Run: headless pygame with SDL's dummy video driver; simulated clock (each Clock.tick advances the game by its frame time, no real sleeping); random seed 0; keys injected as events and as key.get_pressed() state; no mouse input.
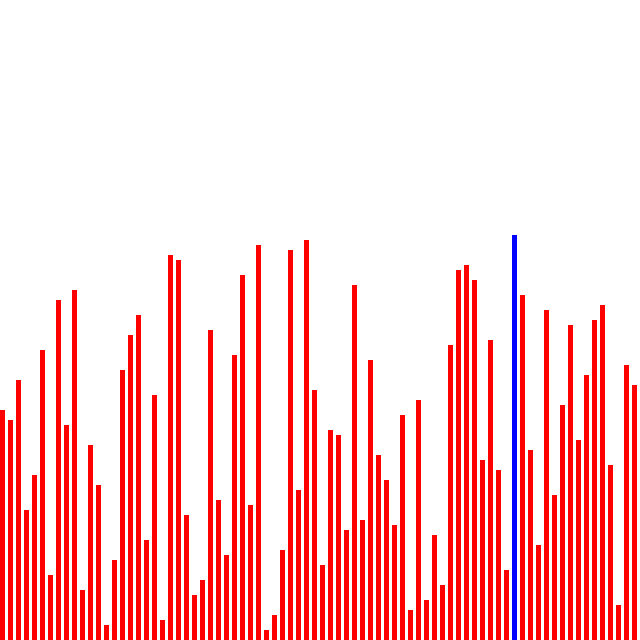
Frame 1 of 4 · flips 1–60 · no input
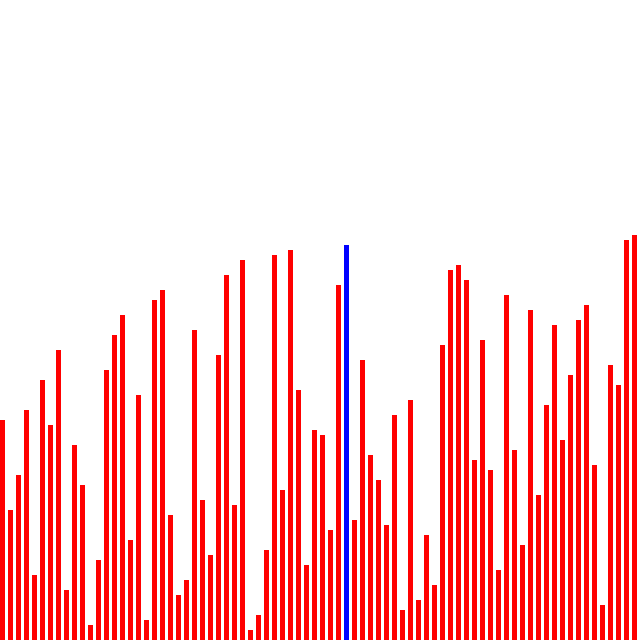
Frame 2 of 4 · flips 61–180 · tapped SPACE, RETURN · held RIGHT (→), D
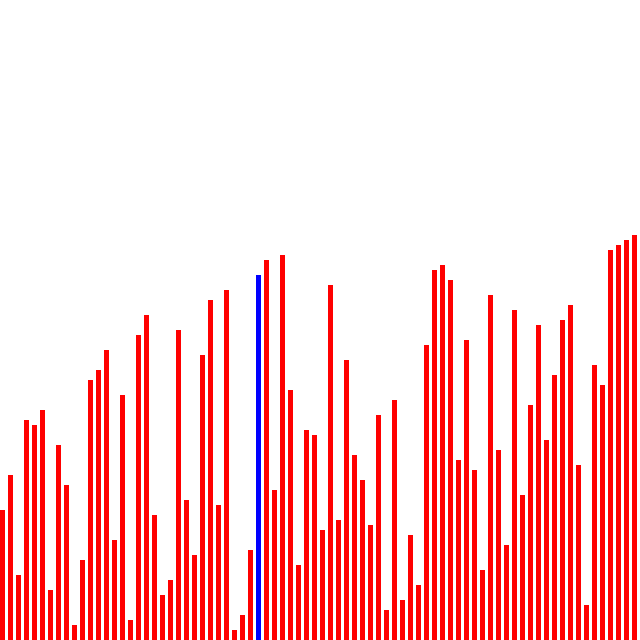
Frame 3 of 4 · flips 181–300 · held DOWN (↓), S
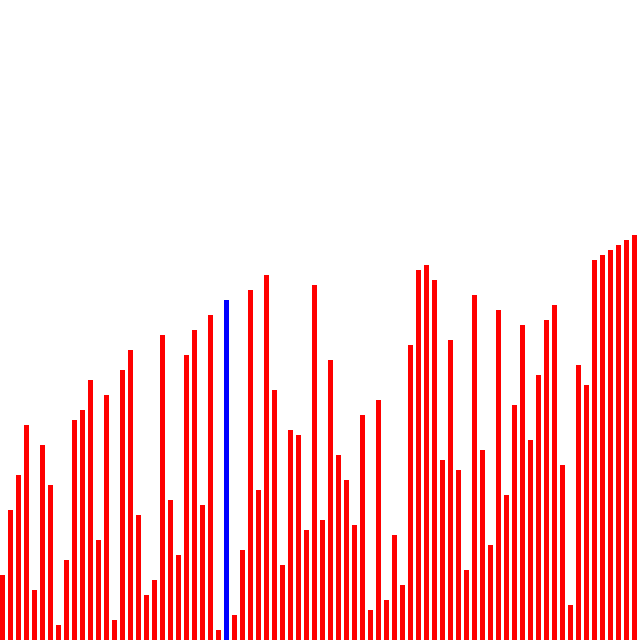
Frame 4 of 4 · flips 301–420 · held LEFT (←), A, UP (↑), W

The pygame program that drew these frames:

import pygame
import random
import time

pygame.init()
disp = pygame.display
HEIGHT=640
WIDTH=640
win = disp.set_mode((WIDTH,HEIGHT))
DELAY = 30
LENGTH = 32
running = True
CWIDTH = 5
GAP = 3
def merge_sort(m):
    if len(m) <= 1:
        return m
    left = []
    right = []
    for i in range(len(m)):
        if i < len(m)/2:
            left.append(m[i])
        else:
            right.append(m[i])
    left = merge_sort(left)
    right = merge_sort(right)
    return merge(left, right)
def merge(left, right):
    result = []
    while len(left)!=0 and len(right)!=0:
        if left[0] <= right[0]:
            result.append(left[0])
            left.remove(left[0])
        else:
            result.append(right[0])
            right.remove(right[0])
    while len(left) != 0:
        result.append(left[0])
        left.remove(left[0])
    while len(right) != 0:
        result.append(right[0])
        right.remove(right[0])
    return result

def swap(m, pos1, pos2):
    val1, val2 = m[pos1], m[pos2]
    m[pos2], m[pos1] = val1, val2
    return m

def bubble_sort(m):
    Operation = True
    while Operation:
        Operation = False
        for i in range(len(m)):
            if i != len(m)-1:
                if m[i] > m[i+1]:
                    m=swap(m, i, i+1)
                    Operation = True
                    win.fill((255,255,255))
                    redraw(m, spec=i+1)
                    disp.update()
                    pygame.time.delay(DELAY)
    redraw(m, c=(0,255,0))
    disp.update()

    return m



def redraw(x, spec=None, c=(255,0,0)):
    for i in range(len(x)):
        across = i*CWIDTH+i*GAP
        if spec:
            if i == spec:
                pygame.draw.rect(win, (0,0,255), (across, HEIGHT-x[i], CWIDTH, x[i]))
            else:
                pygame.draw.rect(win, c, (across, HEIGHT-x[i], CWIDTH, x[i]))
        else:
            pygame.draw.rect(win, c, (across, HEIGHT-x[i], CWIDTH, x[i]))

x = [i for i in range(10, 410, 5)]
random.shuffle(x)
print(len(x))
while running:
    #win.fill((255,255,255))
    bubble_sort(x)
    #disp.update()
    #pygame.time.delay(DELAY)
    for event in pygame.event.get():
        if event.type == pygame.QUIT:
            running = False
